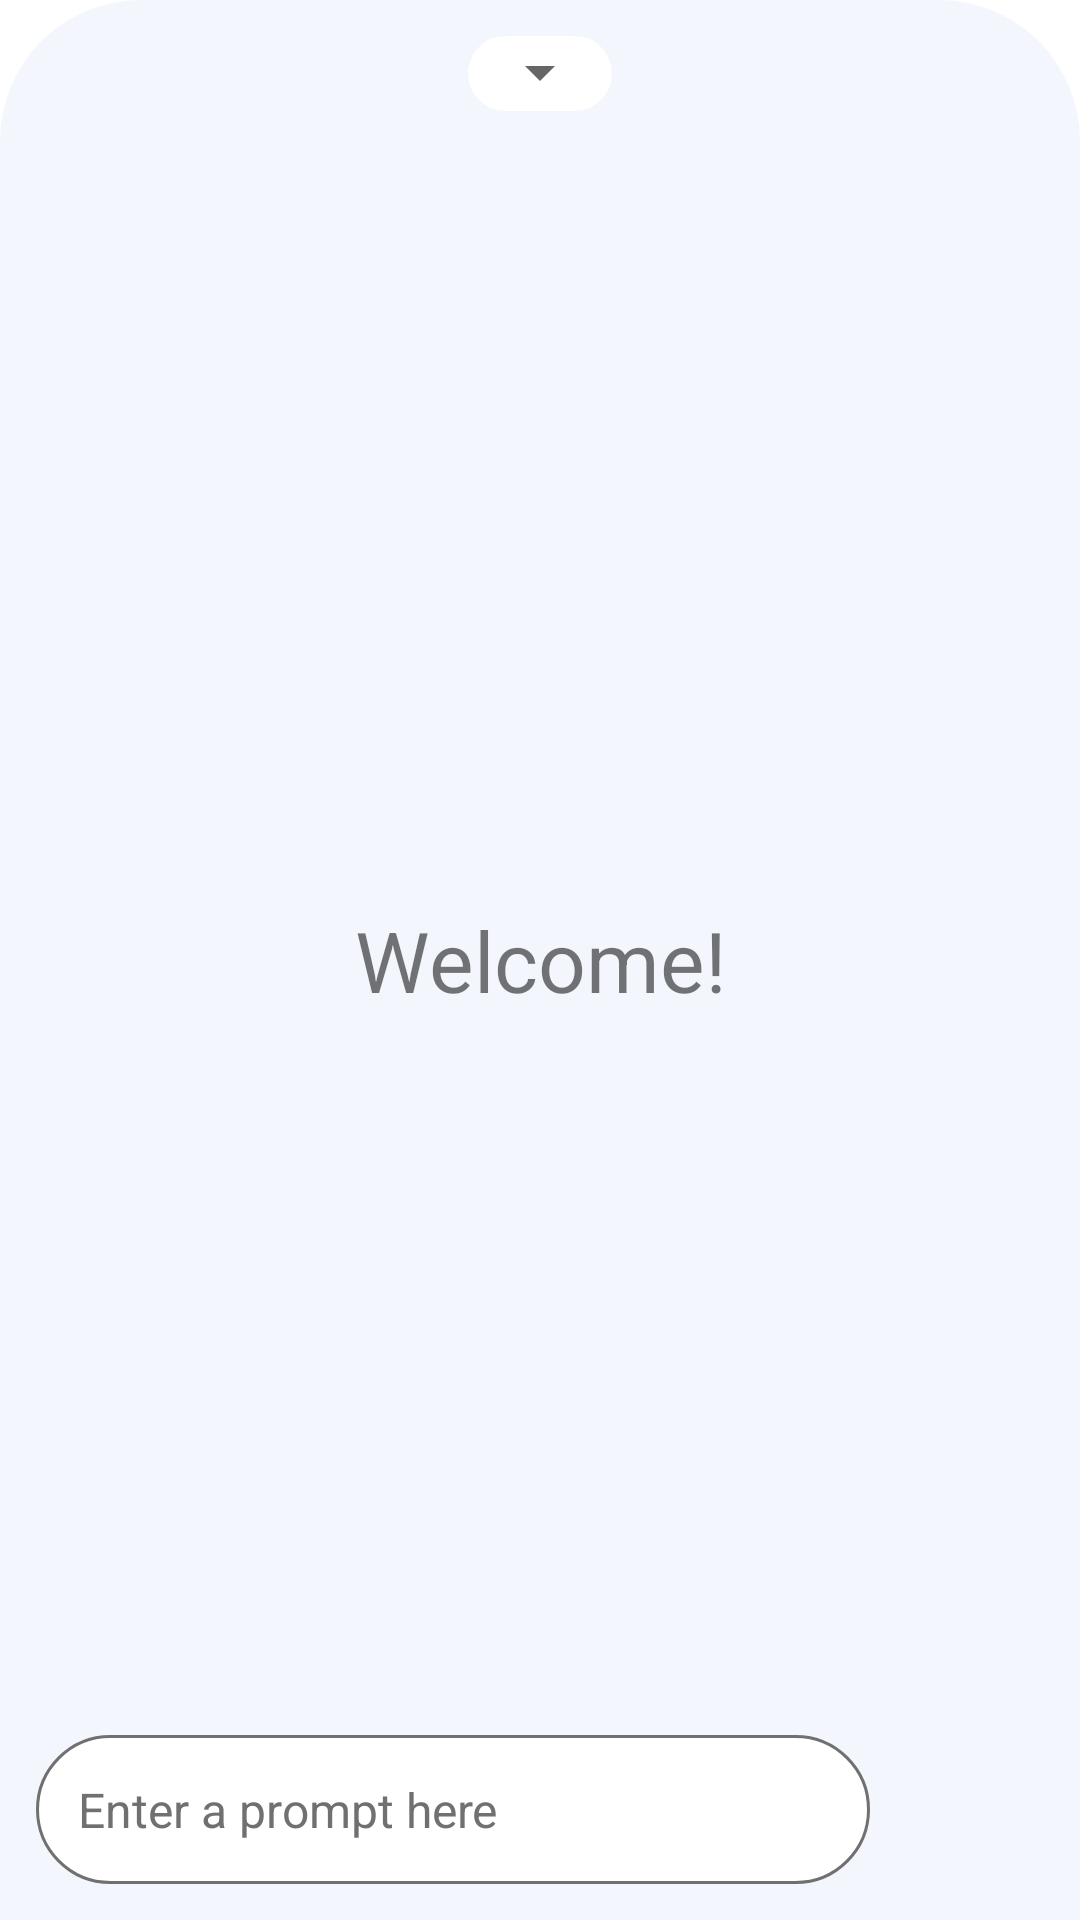

Produce the Android XML layout that renders to this screen, including the resource entries it uses.
<!-- AndroidManifest.xml: application theme Theme.GPTAI -->
<!-- res/layout/fragment_chat.xml -->
<?xml version="1.0" encoding="utf-8"?>
<FrameLayout xmlns:android="http://schemas.android.com/apk/res/android"
    xmlns:tools="http://schemas.android.com/tools"
    android:layout_width="match_parent"
    android:layout_height="match_parent"
    tools:context=".ChatFragment">

    
    <RelativeLayout
        android:layout_width="wrap_content"
        android:layout_height="wrap_content"
        android:layout_below="@id/top_layout"
        android:layout_above="@id/bottom_nav_layout"
        android:background="@drawable/main_background">

        <LinearLayout
            android:layout_width="wrap_content"
            android:layout_height="25dp"
            android:orientation="horizontal"
            android:layout_marginTop="12dp"
            android:layout_centerHorizontal="true"
            android:background="@drawable/model_spinner_background"
            >

            <Spinner
                android:layout_width="wrap_content"
                android:layout_height="wrap_content"
                android:padding="0dp"
                android:paddingLeft="0dp"
                android:paddingRight="0dp"
                android:id="@+id/spinner_models"
                android:spinnerMode="dropdown"/>




        </LinearLayout>

        <androidx.recyclerview.widget.RecyclerView
            android:paddingTop="12dp"
            android:layout_marginTop="36dp"
            android:layout_width="match_parent"
            android:layout_height="match_parent"
            android:id="@+id/recycler_view"
            android:layout_above="@id/bottom_layout"
            />

        <TextView
            android:id="@+id/welcome_text"
            android:layout_width="match_parent"
            android:layout_height="wrap_content"
            android:layout_centerInParent="true"
            android:gravity="center"
            android:text="Welcome!"
            android:textSize="28sp" />



        <RelativeLayout
            android:layout_width="match_parent"
            android:layout_height="wrap_content"
            android:padding="12dp"
            android:layout_alignParentBottom="true"
            android:id="@+id/bottom_layout">

            <EditText
                android:id="@+id/message_edit_text"
                android:layout_width="match_parent"
                android:layout_height="wrap_content"
                android:layout_centerInParent="true"
                android:layout_toLeftOf="@id/send_button"
                android:background="@drawable/rounded_corner"
                android:hint="Enter a prompt here"
                android:inputType="textMultiLine"
                android:minLines="1"
                android:padding="14dp"
                android:textColorHint="@color/gray"
                android:textSize="16sp" />

            <ImageButton
                android:id="@+id/send_button"
                android:layout_width="48dp"
                android:layout_height="48dp"
                android:layout_alignParentEnd="true"
                android:layout_centerInParent="true"
                android:layout_marginStart="10dp"
                android:background="?attr/selectableItemBackgroundBorderless"
                android:padding="8dp"
                android:src="@drawable/baseline_send_24" />

        </RelativeLayout>
    </RelativeLayout>

</FrameLayout>
<!-- resources referenced by this layout -->
<resources>
  <color name="gray">#707070</color>
  <!-- drawable main_background (drawable) -->
  <?xml version="1.0" encoding="utf-8"?>
  
  <shape xmlns:android="http://schemas.android.com/apk/res/android">
      <solid android:color="@color/light_gray"/> 
      <corners android:topLeftRadius="47dp" android:topRightRadius="47dp"/>
  </shape>
  <!-- drawable model_spinner_background (drawable) -->
  <?xml version="1.0" encoding="utf-8"?>
  
  <shape xmlns:android="http://schemas.android.com/apk/res/android"
      android:shape="rectangle">
      <corners android:radius="75dp"/>
      <solid android:color="@color/white"/>
  
  </shape>
  <!-- drawable rounded_corner (drawable) -->
  <?xml version="1.0" encoding="utf-8"?>
  
  <shape xmlns:android="http://schemas.android.com/apk/res/android"
      android:shape="rectangle">
      <corners android:radius="25dp"/>
      <stroke android:width="1dp"
          android:color="@color/gray"/>
      <solid android:color="@color/white"/>
  </shape>
  <style name="Theme.GPTAI" parent="Theme.MaterialComponents.DayNight.DarkActionBar">
          
          <item name="colorPrimary">@color/purple_500</item>
          <item name="colorPrimaryVariant">@color/purple_700</item>
          <item name="colorOnPrimary">@color/white</item>
          
          <item name="colorSecondary">@color/teal_200</item>
          <item name="colorSecondaryVariant">@color/teal_700</item>
          <item name="colorOnSecondary">@color/black</item>
          
          <item name="android:statusBarColor">?attr/colorPrimaryVariant</item>
          
      </style>
  <color name="light_gray">#F3F6FC</color>
  <color name="white">#FFFFFFFF</color>
  <color name="purple_500">#FF6200EE</color>
  <color name="purple_700">#FF3700B3</color>
  <color name="teal_200">#FF03DAC5</color>
  <color name="teal_700">#FF018786</color>
  <color name="black">#FF000000</color>
</resources>
